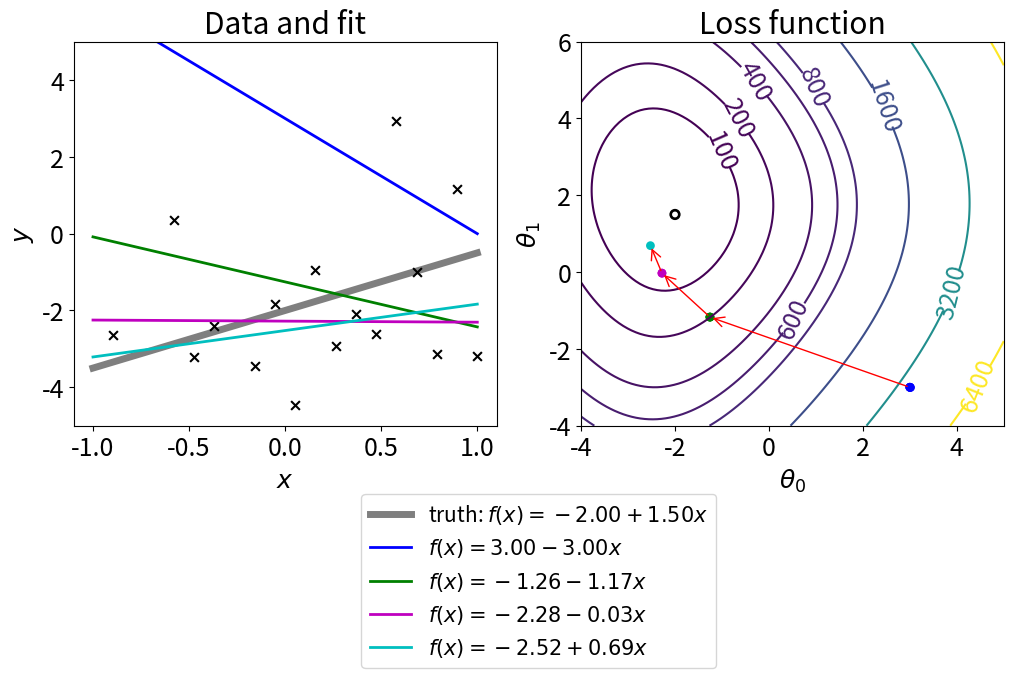

Reproduce this figure in Python.
# Adapted from Christian Hill's code at:
# https://scipython.com/blog/visualizing-the-gradient-descent-method/

import numpy as np
import matplotlib.pyplot as plt
np.random.seed(42)
plt.rc('font', size=18)


def main(**kwargs):
  # theta_true = np.array([0, 2.5, -4.3, 8.1,])
  # theta_true = np.array([-2, 1.5, 0] + [0] * 3)
  # fit_dim = 2
  # dims_to_plot = (0, 1)
  # N = 16
  # alpha = 0.5
  # max_to_plot = 4

  theta_true = kwargs['theta_true']
  fit_dim = kwargs['fit_dim']
  dims_to_plot = kwargs['dims_to_plot']
  N = kwargs['N']
  alpha = kwargs['alpha']
  max_to_plot = kwargs['max_to_plot']

  m = 20
  sigma_1 = 2.2
  sigma_2 = 5
  sigma_2_prob = 0.0

  d = np.shape(theta_true)[0]
  x = np.linspace(-1,1,m)
  x_vec = np.transpose(np.array([x ** i for i in range(d)]))
  y = np.matmul(x_vec, theta_true)
  err_choice = np.random.binomial(1, sigma_2_prob, m)
  y += (1 - err_choice) * np.random.normal(0, sigma_1, m)
  y += err_choice * np.random.normal(0, sigma_2, m)

  # The plot: LHS is the data, RHS will be the cost function.
  fig, ax = plt.subplots(nrows=1, ncols=2, figsize=(12,8))
  ax[0].scatter(x, y, marker='x', s=40, color='k')


  def cost_func(theta, l1=0, l2=0):
      """The cost function, J(theta0, theta1) describing the goodness of fit."""
      # theta = np.atleast_3d(np.asarray(theta))
      # theta1 = np.atleast_3d(np.asarray(theta1))
      cost = (y-hypothesis(x, theta))**2
      # print(cost.shape)
      return np.average(np.square(cost))

  def hypothesis(x, theta):
      """Our "hypothesis function", a straight line."""
      x_vec = np.transpose(np.array([x ** i for i in range(d)]))
      # print(x_vec.shape, theta.shape)
      return np.matmul(x_vec, theta)

  # First construct a grid of (theta0, theta1) parameter pairs and their
  # corresponding cost function values.

  fit_dim = min(fit_dim, d)
  assert len(dims_to_plot) == 2
  grid_points = 101
  theta0_grid = np.linspace(-4, 5, grid_points)
  theta1_grid = np.linspace(-4, 6, grid_points)
  X, Y = np.meshgrid(theta0_grid, theta1_grid)
  theta0_grid = np.repeat(
      np.reshape(theta0_grid, (grid_points, 1))[np.newaxis, :, :], grid_points, axis=0)
  theta1_grid = np.repeat(
      np.reshape(theta1_grid, (grid_points, 1))[:, np.newaxis, :], grid_points, axis=1)
  theta_grid = np.concatenate([theta0_grid, theta1_grid], axis=2)

  #theta_list = theta_grid.reshape(-1, 2).tolist()
  theta_list = []
  for param_tuple in theta_grid.reshape(-1, 2).tolist():
    tmp = theta_true.copy()
    tmp[dims_to_plot[0]] = param_tuple[0]
    tmp[dims_to_plot[1]] = param_tuple[1]
    theta_list.append(tmp)

  # theta_zeros = [theta_true for _ in range(m)]
    # theta_list = [[0] * start + theta_item + [0] * (d - start - 2)
    #               for theta_item in theta_list]
  J_list = [cost_func(np.array(theta_item)) for theta_item in theta_list]
  J_grid = np.array(J_list).reshape(grid_points, grid_points)
                     

  # A labeled contour plot for the RHS cost function
  contours = ax[1].contour(X, Y, J_grid, [100, 200, 400, 600, 800, 1600, 3200, 6400])
  ax[1].clabel(contours)
  # The target parameter values indicated on the cost function contour plot
  ax[1].scatter([theta_true[dims_to_plot[0]]]*2,[theta_true[dims_to_plot[1]]]*2,
                s=[50,10], color=['k','w'])

  # Take N steps with learning rate alpha down the steepest gradient,
  # starting at (theta0, theta1) = (0, 0).
  theta = [np.zeros(d)]
  for i, dim in enumerate(dims_to_plot):
    theta[0][dim] = 3 * (-1) ** (i)

  # theta = [np.array((-3,-3))]
  J = [cost_func(theta[0])]
  for j in range(N-1):
      last_theta = theta[-1]
      this_theta = np.zeros(d)
      for i in range(fit_dim):
        this_theta[i] = last_theta[i] - alpha / m * np.sum(
                                        (hypothesis(x, last_theta) - y) * x ** (i))
      # this_theta[0 + start] = last_theta[0 + start] - alpha / m * np.sum(
      #                                 (hypothesis(x, last_theta) - y) * x ** (0 + start))
      # this_theta[1 + start] = last_theta[1 + start] - alpha / m * np.sum(
      #                                 (hypothesis(x, last_theta) - y) * x ** (1 + start))
      theta.append(this_theta)
      J.append(cost_func(this_theta))


  # Annotate the cost function plot with coloured points indicating the
  # parameters chosen and red arrows indicating the steps down the gradient.
  # Also plot the fit function on the LHS data plot in a matching colour.
  colors = ['b', 'g', 'm', 'c', 'orange']
  while len(colors) < min(N, 1 + max_to_plot):
    colors += colors
  colors = colors[:min(N, 1 + max_to_plot)]


  def to_func(theta, end=np.inf):
    retval = "f(x) = {:.2f}".format(theta[0])
    end = min(end, len(theta))
    for i in range(1, end):
      sign = "-" if theta[i] < 0 else "+"
      retval += " {} {:.2f}x".format(sign, abs(theta[i]))
      if i > 1:
        retval += "^{}".format(i)
    return retval

  truth = ax[0].plot(x, hypothesis(x, theta_true), alpha=0.5,
             lw=5, color='black', label=r'truth: ${}$'.format(to_func(theta_true)))
  handles = truth
  
  ax[1].set_xlabel(r'$\theta_{}$'.format(dims_to_plot[0]))
  ax[1].set_ylabel(r'$\theta_{}$'.format(dims_to_plot[1]))
  ax[1].set_title('Loss function')
  ax[0].set_xlabel(r'$x$')
  ax[0].set_ylabel(r'$y$')
  ax[0].set_ylim(-5,5)
  ax[0].set_title('Data and fit')
  ax[0].legend(loc='upper center', bbox_to_anchor=(1.1, -0.15),
            fancybox=True, fontsize='small', handles=handles)
  plt.subplots_adjust(bottom=0.4)
  count = 0
  plt.savefig("2d_{}.png".format(count))

  hypo = ax[0].plot(x, hypothesis(x, theta[0]), color=colors[0], lw=2,
             label=r'${}$'.format(to_func(theta[0], end=fit_dim), end=fit_dim))
  handles.extend(hypo)
  ax[0].legend(loc='upper center', bbox_to_anchor=(1.1, -0.15),
            fancybox=True, fontsize='small', handles=handles)
  xy_list = [[theta[0][i] for i in dims_to_plot]]
  color_list = [colors[0]]
  ax[1].scatter(*zip(*xy_list), c=color_list, s=40, lw=0)
  count += 1
  plt.savefig("2d_{}.png".format(count))
  for j in range(1,N):
      if N <= max_to_plot or j % (N // max_to_plot) == 0:
        color_j = len(color_list)
        tup = [theta[j][i] for i in dims_to_plot]
        ax[1].annotate('', xy=tup, xytext=xy_list[-1],
                       arrowprops={'arrowstyle': '->', 'color': 'r', 'lw': 1},
                       va='center', ha='center')
        hypo = ax[0].plot(x, hypothesis(x, theta[j]), color=colors[color_j], lw=2,
               label=r'${}$'.format(to_func(theta[j], end=fit_dim)))
        handles.extend(hypo)
        ax[0].legend(loc='upper center', bbox_to_anchor=(1.1, -0.15),
                  fancybox=True, fontsize='small', handles=handles)
        xy_list.append(tup)
        color_list.append(colors[color_j])
        ax[1].scatter(*zip(*xy_list), c=color_list, s=40, lw=0)
        count += 1
        plt.savefig("2d_{}.png".format(count))


  # Labels, titles and a legend.
  # axbox = ax[0].get_position()
  # Position the legend by hand so that it doesn't cover up any of the lines.
  # ax[0].legend(loc=(axbox.x0+0.1*axbox.width, axbox.y0+0.1*axbox.height),
  #              fontsize='small')
  # ax[0].legend(fontsize='x-small', )
  # ax[0].legend(fontsize='x-small', bbox_to_anchor=(1.04,0.5), loc="center left", borderaxespad=0)

  # ax[0].legend(loc=7, fontsize='x-small',)
  # plt.tight_layout(pad=1.0)



  # plt.show()


def good_fit():
  main(
    theta_true = np.array([-2, 1.5]), #  + [0] * 3),
    fit_dim = 2,
    dims_to_plot = (0, 1),
    N = 16,
    alpha = 0.3,
    max_to_plot = 4,
  )


if __name__ == "__main__":
  good_fit()
